Run: headless pygame with SDL's dummy video driver; simulated clock (each Clock.tick advances the game by its frame time, no real sleeping); random seed 0; keys injected as events and as key.get_pressed() state; mouse plan: one left click at the window centre at the start of phase 2, then a move to the lower-right quarter at the start of phase 3.
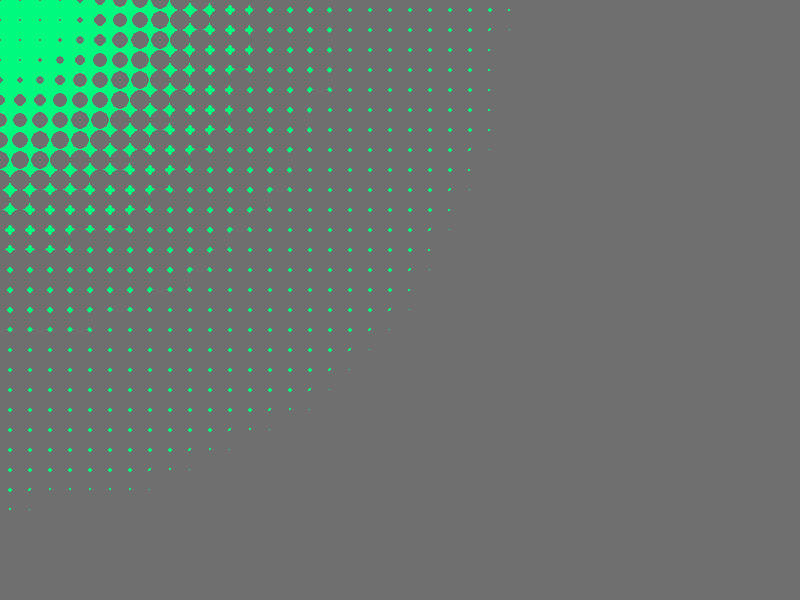
Frame 1 of 4 · flips 1–60 · no input
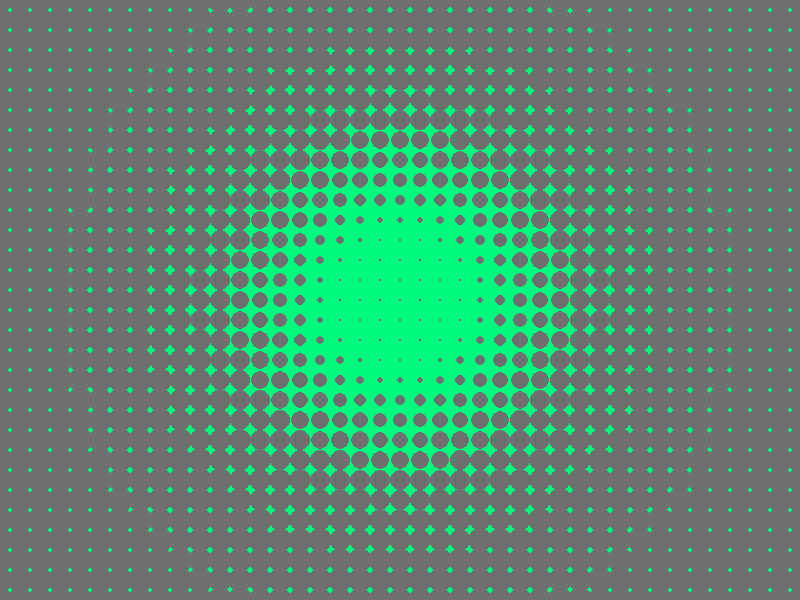
Frame 2 of 4 · flips 61–180 · clicked the window centre · tapped SPACE, RETURN · held RIGHT (→), D
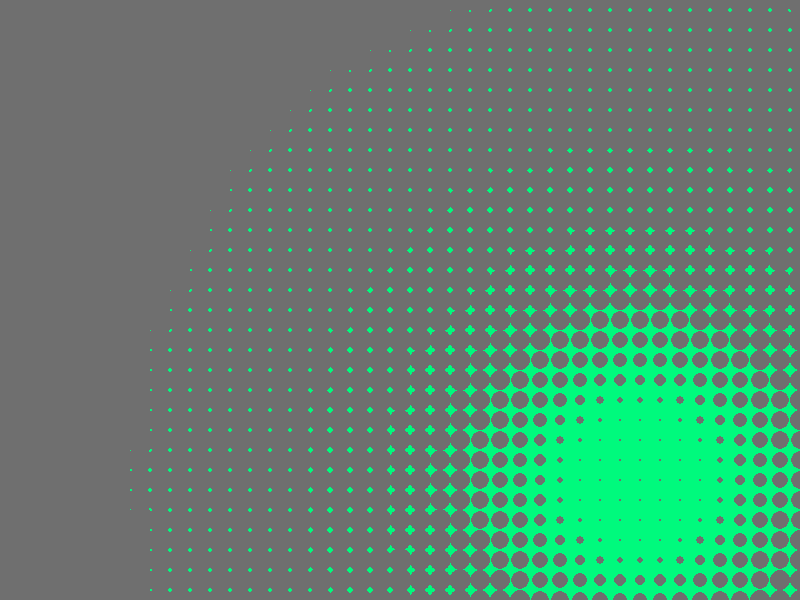
Frame 3 of 4 · flips 181–300 · moved the mouse to the lower-right quarter · held DOWN (↓), S
Frame 4 of 4 · flips 301–420 · held LEFT (←), A, UP (↑), W · screen unchanged from frame 3, image omitted

The pygame program that drew these frames:

from pygame import *
from random import *
from math import *
c=randint(0,2**24-1)
screen=display.set_mode((800,600))
running=True
while running:
    for e in event.get():
        if e.type==QUIT:
            running=False
#-----------------------------------------------------
    screen.fill((0,250,125))
    mb=mouse.get_pressed()
    mx,my = mouse.get_pos()
    
    for x in range(0,801,20):
        for y in range(0,601,20):
            dist=int(hypot(mx-x,my-y))
            dist=max(dist,1)
            rad=15-1000//dist
            rad=max(rad,1)
            draw.circle(screen,(111,111,111),(x,y),(rad))
#-----------------------------------------------------
    display.flip()
quit()
    
